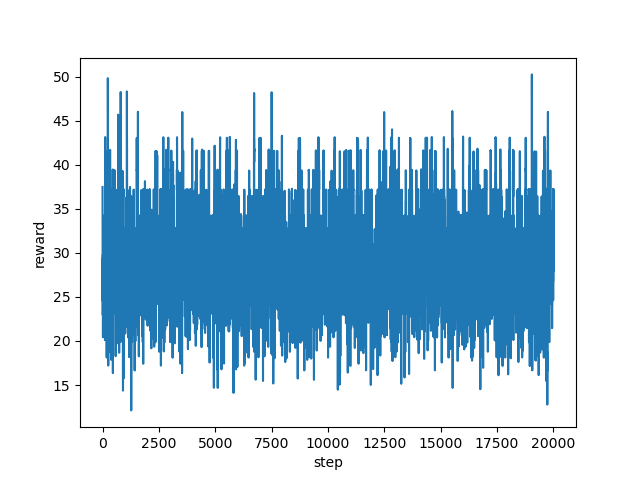

The file beside this chart, header and first rows:
step, reward
0, 37.48
1, 29.67
2, 32.83
3, 32.28
4, 24.58
5, 25.27
6, 27.73
7, 29.35
8, 29.34
9, 24.02
10, 28.27
11, 22.94
12, 27.2
13, 23.46
14, 26.03
15, 29.81
16, 23.06
17, 21.88
18, 20.43
19, 21.47
20, 25.72
21, 28.31
22, 25.21
23, 26.52
24, 28.36
25, 28.32
26, 28.31
27, 28.33
28, 29.78
29, 29.82
30, 29.81
31, 29.8
32, 30.56
33, 29.8
34, 29.88
35, 32.73
36, 32.73
37, 30.53
38, 30.54
39, 22.38
40, 25.6
41, 28.81
42, 27.76
43, 30.95
44, 34.17
45, 34.18
46, 34.22
47, 25.37
48, 25.35
49, 23.92
50, 28.35
51, 29.79
52, 28.34
53, 28.36
54, 28.31
55, 28.34
56, 28.37
57, 29.78
58, 29.83
59, 29.82
... 19,940 more rows
